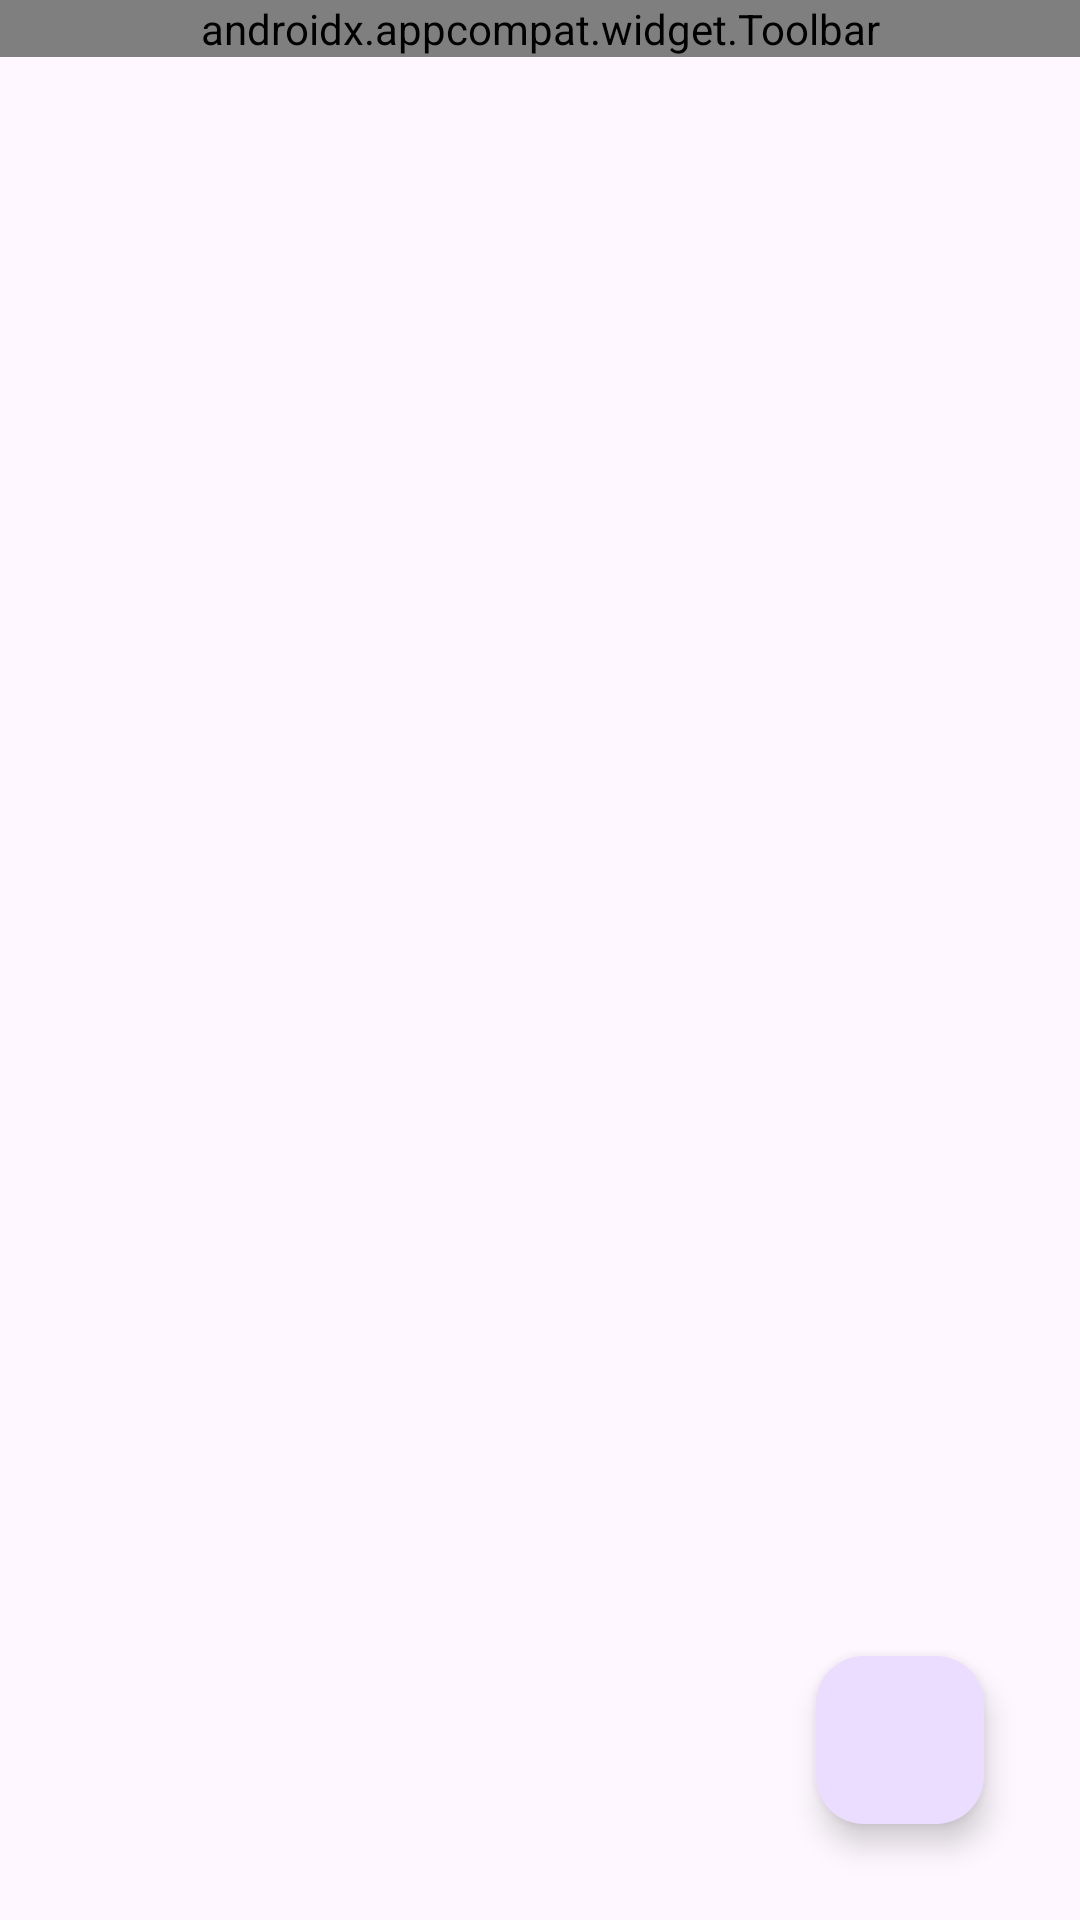

Android layout source for this screen:
<!-- AndroidManifest.xml: application theme Theme.AlarmCenter -->
<!-- res/layout/activity_main.xml -->
<?xml version="1.0" encoding="utf-8"?>
<androidx.constraintlayout.widget.ConstraintLayout xmlns:android="http://schemas.android.com/apk/res/android"
    xmlns:app="http://schemas.android.com/apk/res-auto"
    xmlns:tools="http://schemas.android.com/tools"
    android:layout_width="match_parent"
    android:layout_height="match_parent"
    tools:context=".Views.AlarmCenterActivity">

    <androidx.appcompat.widget.Toolbar
        android:id="@+id/main_toolbar"
        android:layout_width="match_parent"
        android:layout_height="wrap_content"
        android:background="#1264F1"
        app:layout_constraintBottom_toTopOf="@+id/recycler_view"
        app:layout_constraintEnd_toEndOf="parent"
        app:layout_constraintStart_toStartOf="parent"
        app:layout_constraintTop_toTopOf="parent"
        app:menu="@menu/main_menu"
        app:title="@string/app_name"
        app:titleTextColor="@color/white">

    </androidx.appcompat.widget.Toolbar>

    <androidx.recyclerview.widget.RecyclerView
        android:id="@+id/recycler_view"
        android:layout_width="0dp"
        android:layout_height="0dp"
        app:layout_constraintBottom_toBottomOf="parent"
        app:layout_constraintEnd_toEndOf="parent"
        app:layout_constraintStart_toStartOf="parent"
        app:layout_constraintTop_toBottomOf="@+id/main_toolbar"
        tools:listitem="@layout/notification_item" />

    <com.google.android.material.floatingactionbutton.FloatingActionButton
        android:id="@+id/floatingActionButton"
        android:layout_width="56dp"
        android:layout_height="56dp"
        android:layout_margin="32dp"
        android:layout_marginEnd="35dp"
        android:layout_marginBottom="23dp"
        android:clickable="true"
        app:layout_constraintBottom_toBottomOf="parent"
        app:layout_constraintEnd_toEndOf="parent"
        app:srcCompat="@drawable/ic_add" />
</androidx.constraintlayout.widget.ConstraintLayout>
<!-- res/layout/notification_item.xml (included above) -->
<?xml version="1.0" encoding="utf-8"?>
<androidx.cardview.widget.CardView xmlns:android="http://schemas.android.com/apk/res/android"
    android:layout_width="match_parent"
    android:layout_height="wrap_content"
    android:layout_marginEnd="8dp"
    android:layout_marginStart="8dp"
    android:layout_marginTop="8dp">

    <RelativeLayout
        android:layout_width="wrap_content"
        android:layout_height="wrap_content"
        android:padding="8dp">

        <TextView
            android:id="@+id/item_tv_date"
            android:layout_width="wrap_content"
            android:layout_height="wrap_content"
            android:layout_alignParentEnd="true"
            android:text="1"/>

        <TextView
            android:id="@+id/item_tv_title"
            android:layout_width="wrap_content"
            android:layout_height="wrap_content"
            android:text="Title"
            android:textAppearance="@style/TextAppearance.AppCompat.Large"
            android:maxLines="1"
            android:layout_toStartOf="@+id/item_tv_date"
            android:layout_alignParentStart="true"
            android:ellipsize="end"/>

        <TextView
            android:id="@+id/item_tv_context"
            android:layout_width="wrap_content"
            android:layout_height="wrap_content"
            android:layout_below="@+id/item_tv_title"
            android:text="Description"/>
    </RelativeLayout>

</androidx.cardview.widget.CardView>
<!-- resources referenced by this layout -->
<resources>
  <string name="app_name">AlarmCenter</string>
  <style name="Theme.AlarmCenter" parent="Base.Theme.AlarmCenter" />
  <style name="Base.Theme.AlarmCenter" parent="Theme.Material3.DayNight.NoActionBar">
          
          
      </style>
  <!-- not gathered from this repository: default colours our renderer supplied (Android Studio template values) -->
  <color name="white">#FFFFFFFF</color>
</resources>
